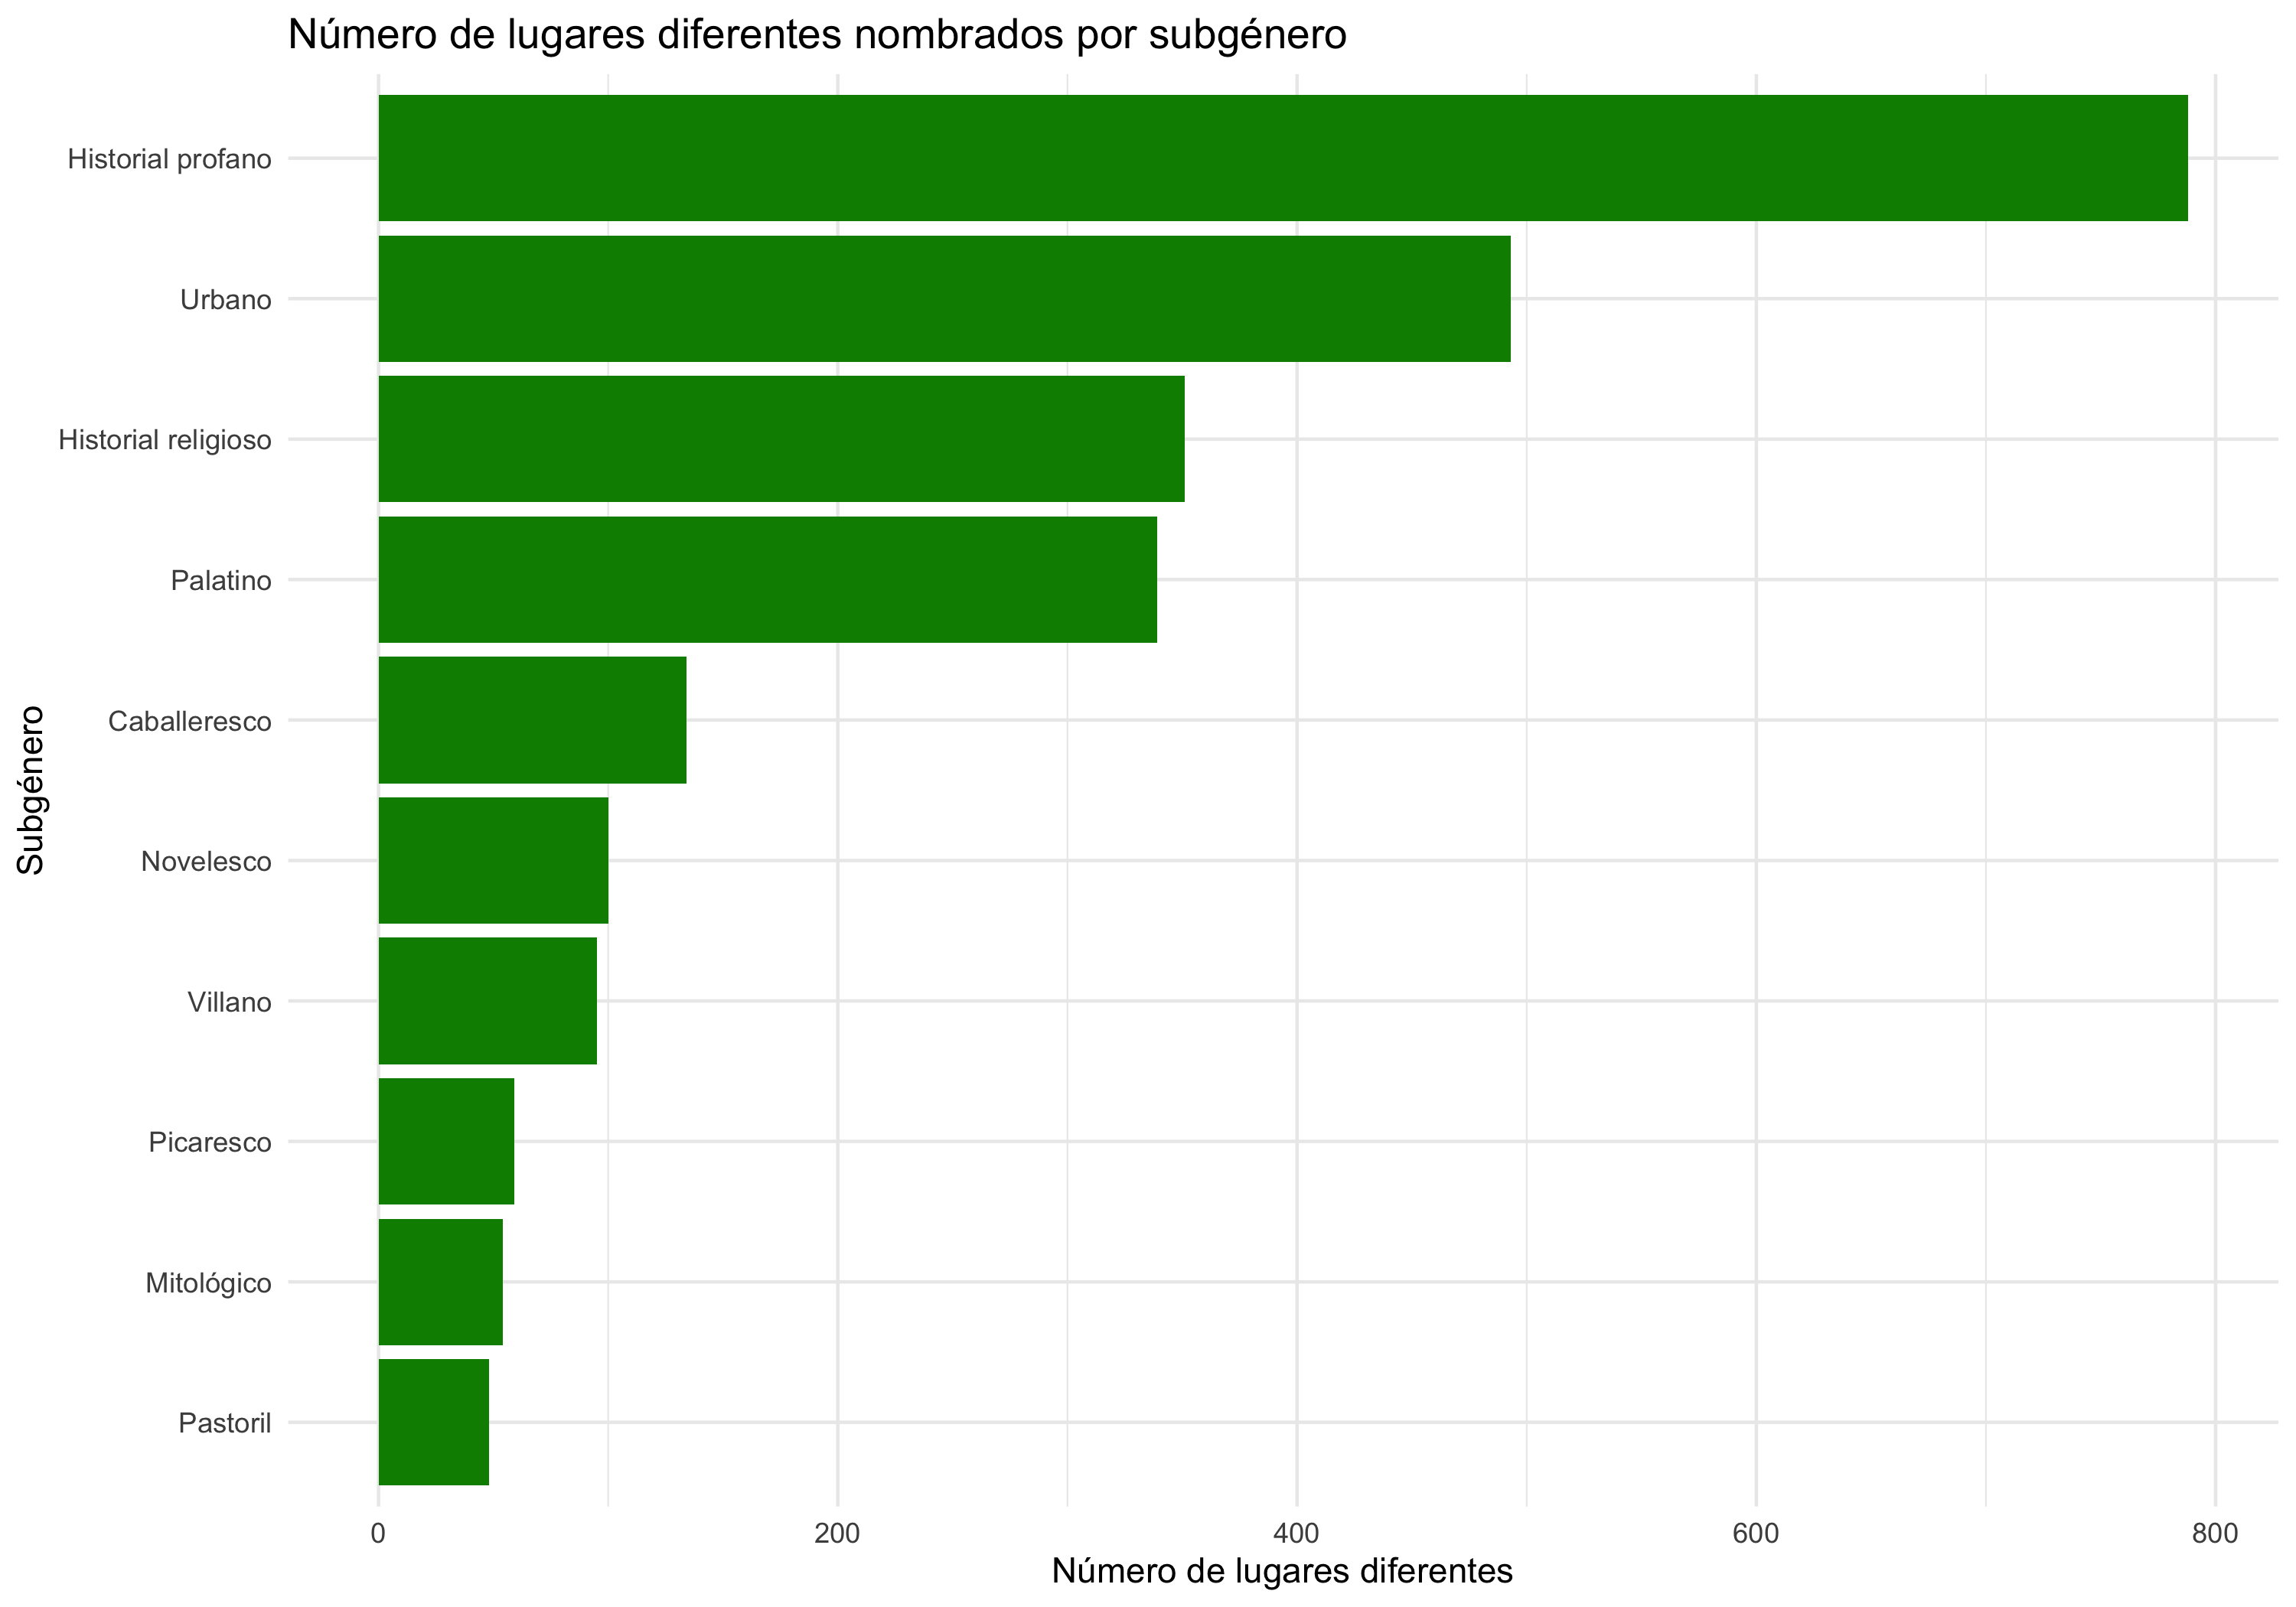

Data behind this chart, as committed beside it:
Subgenre, Number_of_Places
Historial profano, 788
Urbano, 493
Historial religioso, 351
Palatino, 339
Caballeresco, 134
Novelesco, 100
Villano, 95
Picaresco, 59
Mitológico, 54
Pastoril, 48
